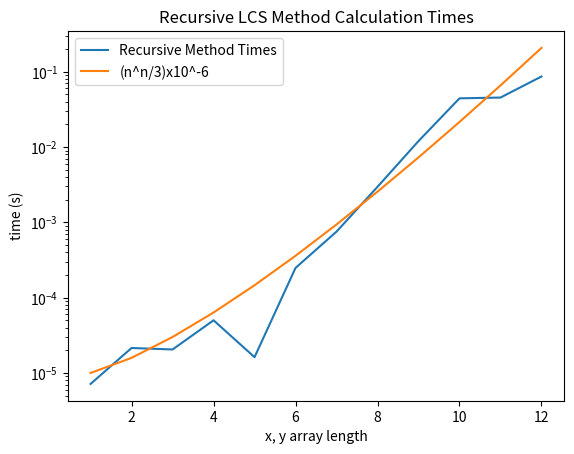
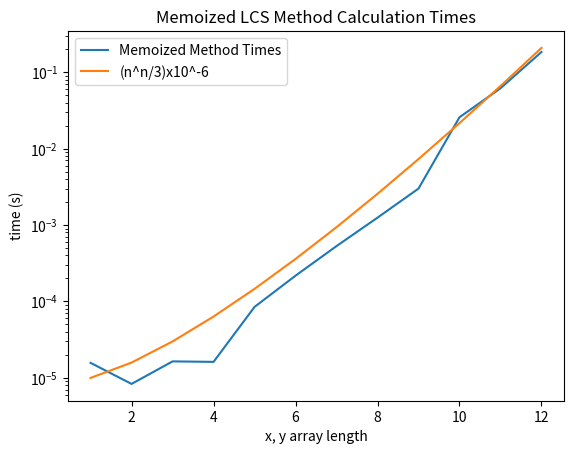
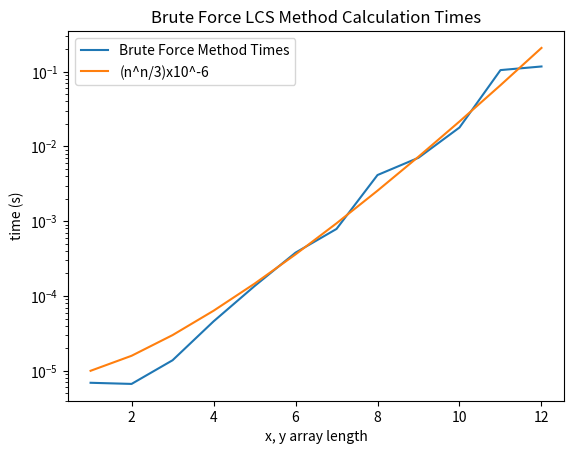

Write Python code to recreate these figures, in order.
import time
import numpy as np
import matplotlib.pyplot as plt
from mpl_toolkits.mplot3d import Axes3D



def recursiveLCS(x, y):
    if(len(x)==0 or len(y)==0):
        return 0
    xF = x[len(x)-1]
    yF = y[len(y)-1]
    if(xF == yF):
        return (recursiveLCS(x[0:len(x)-1], y[0:len(y)-1]))+1
    elif(xF != yF):
        return max(recursiveLCS(x[0:len(x)-1], y), recursiveLCS(x, y[0:len(y)-1]))





def bottomUp(x, y):

    maxSoFar = np.zeros((len(x), len(y)))
    for i in range(len(x)):
        for j in range(len(y)):
            if(i==0 or j == 0):
                maxSoFar[i, j] = 0
            elif(x[i-1] == y[j-1]):##cant be 0 because that was handled above
                maxSoFar[i,j] = maxSoFar[i-1, j-1]+1
            else:
                maxSoFar[i,j] = max(maxSoFar[i, j-1], maxSoFar[i-1, j])
    return np.max(maxSoFar)



#helper method for recursiveMemoLCS
def memoizedLCS(x, y):
    memoy = np.zeros((len(x), len(y))) #build memo
    return recursiveMemoLCS(x, y, memoy)
    
#memoizedLCS





def recursiveMemoLCS(x,y, memo):
    if(len(x) == 0 or len(y) == 0):
        memo[len(x)-1, len(y)-1] = 0
    xF = x[len(x) - 1]
    yF = y[len(y) - 1]
    if (memo[len(x)-1, len(y)-1] > 0):
        return memo[len(x)-1, len(y)-1]
    elif(xF == yF):
        memo[len(x)-1, len(y)-1] = (recursiveLCS(x[0:len(x)-1], y[0:len(y)-1]))+1
        return(memo[len(x)-1, len(y)-1])
    else:
        memo[len(x)-2, len(y)-1] = recursiveLCS(x[0:len(x)-1], y)
        memo[len(x)-1, len(y)-2] = recursiveLCS(x, y[0:len(y)-1])
        return max(memo[len(x)-1, len(y)-2], memo[len(x)-2, len(y)-1])






# finds the LCS by checking evey possible sub array of x, against every possible subarray of y
# returns both the length of the LCS, and the LCS itself
def bruteForceLCS(x, y):

    # binary values of each item in arrays, 1 represents an item to compare
    xBin = BinaryEncodedVal(x)
    yBin = BinaryEncodedVal(y)
    
    # holds binary value to represent array of LCS
    xMax = 0b0
    yMax = 0b0

    # maximum length of LCS
    maxLCS = 0 

    #check all possibilities
    while xBin > 0 :
        xOnes = binaryOnes(xBin) # number of how many elements are in the array to check
        yBin2 = yBin
        # check all subarrays of y
        while yBin2 > 0:
            # if y sub array is the same length as x sub array, check it
            if (binaryOnes(yBin2) == xOnes):
                equal = compareSubarrays(x, y, xBin, yBin2)

                if equal:
                    if xOnes > maxLCS:  # check if max is found
                        maxLCS = xOnes  # update max
                        xMax = xBin     # store binary encoded value for LCS in x
                        yMax = yBin     # store binary encoded value for LCS in y
                    # else, we dont care
            # try next sub array of y
            yBin2 = yBin2 -1
        xBin = xBin - 1      #move to next subarray of x

    return maxLCS , getSubArray(x, xMax) #return longest LCS
#bruteForceLCS
    

# returns an binary encoded value to represent each slot in an array
# starts wih a 1 for each position
def BinaryEncodedVal(givenArray):
    binaryVal = 0b0

    for item in givenArray:
        binaryVal = (binaryVal << 1) | 1

    return binaryVal
#BinaryEncodedVal

#returns a count of all ones in given binary number
def binaryOnes(BinaryNum):
    check = BinaryNum
    onesSum = 0 # counter for each 1 found in the binary number
    
    while check > 0:
        if (check & 1): #if it a 1, add it to the sum
            onesSum = onesSum + 1
        check = check >> 1

    return onesSum
#binaryOnes

# returns boolean of whether given subarrays are equal
def compareSubarrays(arrayx, arrayy, xBin, yBin):

    xSub = getSubArray(arrayx, xBin)
    ySub = getSubArray(arrayy, yBin)

    return (xSub == ySub)


# returns the sub array defined by xBin
def getSubArray(arrayx, xBin):
    subx = []
    for item in arrayx:
        if (xBin & 1): # if item is supposed to be in array, add it
            subx.append(item)
        xBin = xBin >> 1
    return subx
#getSubArray





# function to generate linear vector of values from given starting number, with given interval
def genNvec(startingN, samples, rateOfChange):
    toRet = []
    n = startingN
    for i in range(samples):
        toRet.append(n)
        n = n+rateOfChange
    return toRet
#genNvec






def main():

    n = 12

    #generate vectors on n values (starting n, how many n, step)
    nVec1 = genNvec(1, n, 1)
    nVec2 = genNvec(1, n, 1)
    nVec3 = genNvec(1, n, 1)


    recursiveTimes = []
    for length in nVec1:
        x = np.random.randint(0, 9, length) 
        y = np.random.randint(0, 9, length) 

        startTime = time.time()
        recuresiveVal = recursiveLCS(x, y)
        recursiveTimes.append(time.time() - startTime)


    memoizedTimes = []
    for length in nVec2:
        x = np.random.randint(0, 9, length) 
        y = np.random.randint(0, 9, length) 

        startTime = time.time()
        memoizedVal = memoizedLCS(x, y)
        memoizedTimes.append(time.time() - startTime)


    bruteForceTimes = []
    for length in nVec3:
        x = np.random.randint(0, 9, length) 
        y = np.random.randint(0, 9, length)

        startTime = time.time()
        bruteForceVal = memoizedLCS(x, y)
        bruteForceTimes.append(time.time() - startTime)





    exp = []
    for val in nVec1:
        exp.append((val**(val/3))/(100000))

    exp2 = exp

    exp3 = []
    for val in nVec3:
        exp3.append((val**(val/3))/(100000))



    # plot results of recursive method
    fig = plt.figure()
    ax = fig.add_subplot(1, 1, 1)
    ax.set_yscale('log')
    plt.plot(nVec1, recursiveTimes)
    plt.plot(nVec1, exp)
    plt.xlabel("x, y array length")
    plt.ylabel("time (s)")
    plt.title("Recursive LCS Method Calculation Times")
    plt.legend(['Recursive Method Times', '(n^n/3)x10^-6'])
    plt.show()
    
    # plot results of memoized method
    fig = plt.figure()
    ax = fig.add_subplot(1, 1, 1)
    plt.plot(nVec2, memoizedTimes)
    ax.set_yscale('log')
    plt.plot(nVec1, exp2)
    plt.xlabel("x, y array length")
    plt.ylabel("time (s)")
    plt.title("Memoized LCS Method Calculation Times")
    plt.legend(['Memoized Method Times', '(n^n/3)x10^-6'])
    plt.show()

    # plot results of brute force method
    fig = plt.figure()
    ax = fig.add_subplot(1, 1, 1)
    plt.plot(nVec3, bruteForceTimes)
    ax.set_yscale('log')
    plt.plot(nVec3, exp3)
    plt.xlabel("x, y array length")
    plt.ylabel("time (s)")
    plt.title("Brute Force LCS Method Calculation Times")
    plt.legend(['Brute Force Method Times', '(n^n/3)x10^-6'])
    plt.show()







    x = np.random.randint(0, 9, 5)
    y = np.random.randint(0, 9, 5)
    startTime = time.time()
    bruteVal = bruteForceLCS(x, y)
    bruteTime = time.time() - startTime




    # output results
    print("Brute Force:\t", bruteVal[0], "\t", bruteTime)
    print("\nLCS:\t", bruteVal[1])


    # # 3d plot 

    # nVec1 = genNvec(0, 10, 1)

    # mVec1 = genNvec(0, 20, 1)

    # times = np.zeros((len(nVec1), len(mVec1)))
    # nVec = []
    # mVec = []

    # for n in nVec1:
    #     nVec.append([])
    #     mVec.append([])
    #     for m in mVec1:
    #             x = np.random.randint(0, 5, m) 
    #             y = np.random.randint(0, 5, n) 
    #             startTime = time.time()
    #             recuresiveVal = recursiveLCS(x, y)
    #             recursiveTime = time.time() - startTime
    #             times[n][m] = recursiveTime
    #             nVec[n].append(n)
    #             mVec[n].append(m)


    # # plot results of bottom up method


    # fig = plt.figure()
    # fig.patch.set_facecolor('white')
    # recursivePlot = fig.add_subplot(111, projection='3d')
    # recursivePlot.plot_surface(nVec, mVec, times, cmap='viridis', edgecolor='none')
    # recursivePlot.set_xlabel("n")
    # recursivePlot.set_ylabel("m")
    # recursivePlot.set_zlabel("time (s)")
    # recursivePlot.set_title("Recursive LCS Method Calculation Times")
    # #recursivePlot.legend(['Recursive Method Times'])
    # plt.show()
    


    return("Program Ended Successfully")
#main




print(main())

